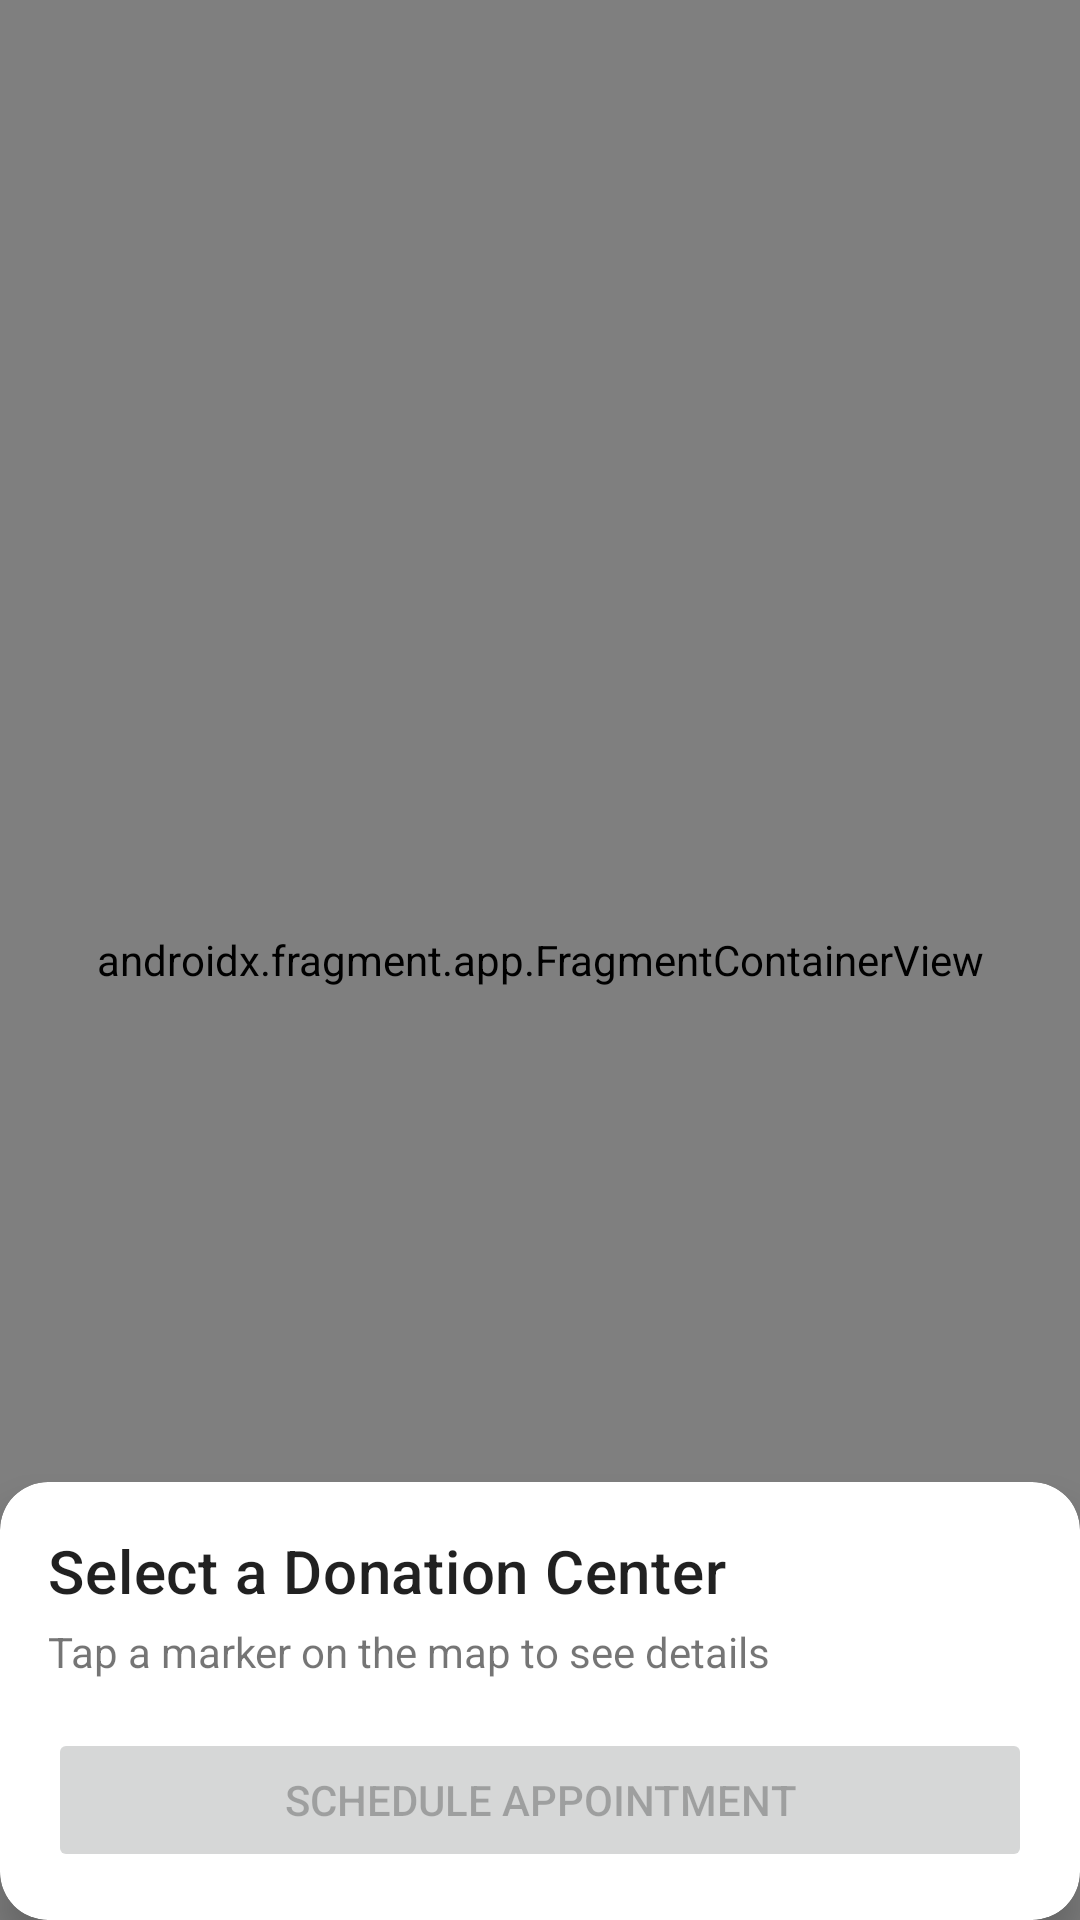

Produce the Android XML layout that renders to this screen, including the resource entries it uses.
<!-- AndroidManifest.xml: application theme Theme.BloodConnect -->
<!-- res/layout/fragment_schedule_donation.xml -->
<?xml version="1.0" encoding="utf-8"?>
<androidx.coordinatorlayout.widget.CoordinatorLayout xmlns:android="http://schemas.android.com/apk/res/android"
    xmlns:app="http://schemas.android.com/apk/res-auto"
    xmlns:tools="http://schemas.android.com/tools"
    android:layout_width="match_parent"
    android:layout_height="match_parent"
    tools:context=".ScheduleDonationFragment">

    <androidx.fragment.app.FragmentContainerView
        android:id="@+id/map"
        android:name="com.google.android.gms.maps.SupportMapFragment"
        android:layout_width="match_parent"
        android:layout_height="match_parent" />

    <com.google.android.material.card.MaterialCardView
        android:id="@+id/bottomSheet"
        android:layout_width="match_parent"
        android:layout_height="wrap_content"
        app:layout_behavior="com.google.android.material.bottomsheet.BottomSheetBehavior"
        app:behavior_peekHeight="150dp"
        app:cardElevation="8dp"
        app:cardCornerRadius="16dp">

        <LinearLayout
            android:layout_width="match_parent"
            android:layout_height="wrap_content"
            android:orientation="vertical"
            android:padding="16dp">

            <TextView
                android:id="@+id/centerNameTextView"
                android:layout_width="wrap_content"
                android:layout_height="wrap_content"
                android:text="Select a Donation Center"
                android:textAppearance="?attr/textAppearanceHeadline6" />

            <TextView
                android:id="@+id/centerAddressTextView"
                android:layout_width="wrap_content"
                android:layout_height="wrap_content"
                android:layout_marginTop="4dp"
                android:text="Tap a marker on the map to see details" />

            <DatePicker
                android:id="@+id/datePicker"
                android:layout_width="match_parent"
                android:layout_height="wrap_content"
                android:layout_marginTop="16dp"
                android:visibility="gone" />

            <Button
                android:id="@+id/scheduleButton"
                android:layout_width="match_parent"
                android:layout_height="wrap_content"
                android:layout_marginTop="16dp"
                android:text="Schedule Appointment"
                android:enabled="false" />

        </LinearLayout>

    </com.google.android.material.card.MaterialCardView>

</androidx.coordinatorlayout.widget.CoordinatorLayout>
<!-- resources referenced by this layout -->
<resources>
  <style name="Theme.BloodConnect" parent="Theme.MaterialComponents.DayNight.NoActionBar">
          
          <item name="colorPrimary">@color/purple_500</item>
          <item name="colorPrimaryVariant">@color/purple_700</item>
          <item name="colorOnPrimary">@color/white</item>
          
          <item name="colorSecondary">@color/teal_200</item>
          <item name="colorSecondaryVariant">@color/teal_700</item>
          <item name="colorOnSecondary">@color/black</item>
          
          <item name="android:statusBarColor">?attr/colorPrimaryVariant</item>
          
      </style>
  <color name="purple_500">#FF6200EE</color>
  <color name="purple_700">#FF3700B3</color>
  <color name="white">#FFFFFFFF</color>
  <color name="teal_200">#FF03DAC5</color>
  <color name="teal_700">#FF018786</color>
  <color name="black">#FF000000</color>
</resources>
